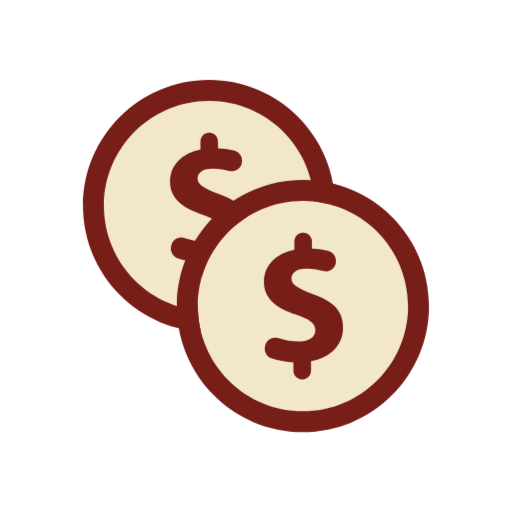
t = 0.00 s
t = 1.00 s: frame unchanged from t = 0.00 s, image omitted
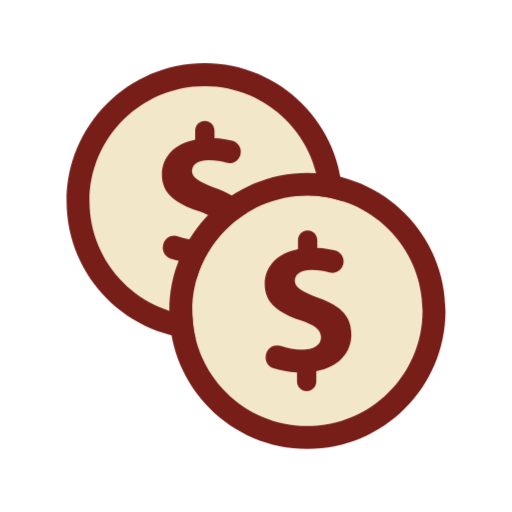
t = 1.13 s
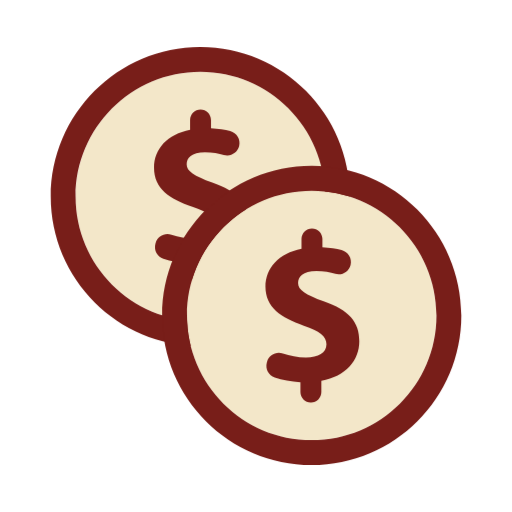
t = 1.25 s
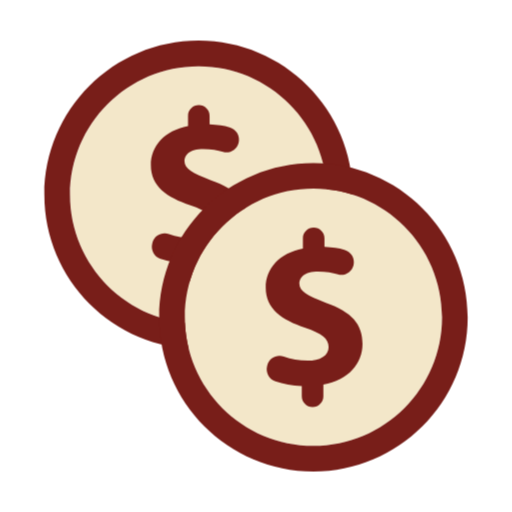
t = 1.38 s
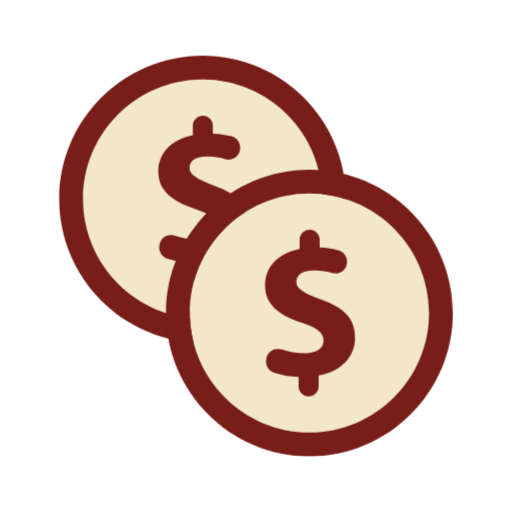
t = 1.63 s

The animated SVG that drew these frames (rendered in a browser with its animation timeline set to each time). Animation: 2 CSS @keyframes rules; one cycle of 2.00 s, repeats indefinitely.

﻿<svg class="ldi-3luyrz" width="100%" height="100%" xmlns="http://www.w3.org/2000/svg" xmlns:xlink="http://www.w3.org/1999/xlink" viewBox="0 0 100 100" preserveAspectRatio="xMidYMid"><!--?xml version="1.0" encoding="utf-8"?--><!--Generator: Adobe Illustrator 21.0.0, SVG Export Plug-In . SVG Version: 6.00 Build 0)--><svg version="1.1" id="圖層_1" xmlns="http://www.w3.org/2000/svg" xmlns:xlink="http://www.w3.org/1999/xlink" x="0px" y="0px" viewBox="0 0 100 100" style="transform-origin: 50px 50px 0px;" xml:space="preserve"><g style="transform-origin: 50px 50px 0px; transform: scale(1);"><g class="ld ld-breath" style="transform-origin: 50px 50px 0px; animation-duration: 1s; animation-delay: -1s;"><style type="text/css" style="transform-origin: 50px 50px 0px;">.st0{fill:none;stroke:#F8B26A;stroke-width:4;stroke-miterlimit:10;} .st1{fill:#E15B64;} .st2{fill:#ABBD81;} .st3{fill:#849B87;} .st4{fill:#F5E6C8;} .st5{fill:#C8DC96;} .st6{fill:#CCCCCC;} .st7{fill:#333333;} .st8{fill:#E0E0E0;} .st9{fill:#FFFFFF;stroke:#E15B64;stroke-width:9.375;stroke-miterlimit:10;} .st10{fill:#E0E0E0;stroke:#333333;stroke-width:3;stroke-linecap:round;stroke-miterlimit:10;} .st11{fill:#666666;stroke:#333333;stroke-width:3;stroke-linecap:round;stroke-miterlimit:10;} .st12{fill:none;stroke:#E15B64;stroke-width:8;stroke-miterlimit:10;} .st13{fill:#E0E0E0;stroke:#333333;stroke-width:2.5723;stroke-linecap:round;stroke-miterlimit:10;} .st14{fill:#666666;stroke:#333333;stroke-width:2.5723;stroke-linecap:round;stroke-miterlimit:10;} .st15{fill:#E0E0E0;stroke:#333333;stroke-width:2.935;stroke-linecap:round;stroke-miterlimit:10;} .st16{fill:#666666;stroke:#333333;stroke-width:2.935;stroke-linecap:round;stroke-miterlimit:10;} .st17{fill:#ABBD81;stroke:#333333;stroke-width:3.5653;stroke-linecap:round;stroke-miterlimit:10;} .st18{fill:none;stroke:#333333;stroke-width:4.208;stroke-linecap:round;stroke-miterlimit:10;} .st19{fill:#F47E60;stroke:#333333;stroke-width:3.607;stroke-miterlimit:10;} .st20{fill:#F47E60;stroke:#333333;stroke-width:4.0972;stroke-miterlimit:10;} .st21{fill:#F47E60;stroke:#333333;stroke-width:4.2085;stroke-miterlimit:10;} .st22{fill:#F8B26A;} .st23{fill:#FFFFFF;} .st24{fill:#FFFFFF;stroke:#FFFFFF;stroke-miterlimit:10;} .st25{fill:none;stroke:#FFFFFF;stroke-width:2;stroke-linecap:round;stroke-miterlimit:10;} .st26{fill:#E0E0E0;stroke:#332518;stroke-width:4;stroke-linecap:round;stroke-miterlimit:10;} .st27{fill:#66503A;} .st28{fill:#666666;} .st29{fill:#FFFFFF;stroke:#E0E0E0;stroke-width:5;stroke-linecap:round;stroke-miterlimit:10;} .st30{fill:none;stroke:#666666;stroke-width:4;stroke-miterlimit:10;stroke-dasharray:7.8519,7.8519;} .st31{fill:#F8B26A;stroke:#F47E60;stroke-width:4;stroke-miterlimit:10;} .st32{fill:none;stroke:#C33737;stroke-width:8;stroke-miterlimit:10;} .st33{fill:#A0C8D7;} .st34{fill:#F47E60;} .st35{fill:#C33737;stroke:#E15B64;stroke-width:5;stroke-miterlimit:10;} .st36{fill:#4A3827;} .st37{opacity:0.5;} .st38{fill:none;stroke:#000000;stroke-width:2.2018;stroke-miterlimit:10;} .st39{fill:none;stroke:#000000;stroke-width:2.2018;stroke-miterlimit:10;stroke-dasharray:4.7318,4.7318;} .st40{fill:none;stroke:#333333;stroke-width:7.4066;stroke-miterlimit:10;} .st41{fill:none;stroke:#333333;stroke-width:7.6862;stroke-miterlimit:10;} .st42{fill:#F8B26A;stroke:#333333;stroke-width:4;stroke-miterlimit:10;} .st43{fill:#F5E6C8;stroke:#333333;stroke-width:4;stroke-miterlimit:10;} .st44{fill:none;stroke:#333333;stroke-width:4;stroke-miterlimit:10;} .st45{opacity:0.2;} .st46{fill:none;stroke:#332518;stroke-width:4;stroke-linecap:round;stroke-miterlimit:10;} .st47{fill-rule:evenodd;clip-rule:evenodd;fill:#B5B5B5;} .st48{fill:#FFFFFF;stroke:#FFFFFF;stroke-width:0.6282;stroke-miterlimit:10;} .st49{fill:none;stroke:#FFFFFF;stroke-width:1.2563;stroke-linecap:round;stroke-miterlimit:10;} .st50{opacity:0.6;fill:#F5E169;} .st51{fill:none;} .st52{fill:#F8B26A;stroke:#333333;stroke-width:3.6728;stroke-linejoin:round;stroke-miterlimit:10;} .st53{fill:none;stroke:#E0E0E0;stroke-width:1.5;stroke-miterlimit:10;} .st54{fill:#66503A;stroke:#4A3827;stroke-width:3;stroke-miterlimit:10;} .st55{fill:none;stroke:#4A3827;stroke-width:3;stroke-miterlimit:10;} .st56{fill:none;stroke:#333333;stroke-width:3.1166;stroke-linecap:round;stroke-miterlimit:10;} .st57{fill:#999999;stroke:#333333;stroke-width:3;stroke-miterlimit:10;} .st58{fill:#E0E0E0;stroke:#333333;stroke-width:3.5653;stroke-linecap:round;stroke-miterlimit:10;} .st59{fill:#666666;stroke:#333333;stroke-width:3.5653;stroke-linecap:round;stroke-miterlimit:10;} .st60{fill:none;stroke:#333333;stroke-width:3;stroke-miterlimit:10;} .st61{fill:#E0E0E0;stroke:#333333;stroke-width:3.1759;stroke-linecap:round;stroke-miterlimit:10;} .st62{fill:#666666;stroke:#333333;stroke-width:3.1759;stroke-linecap:round;stroke-miterlimit:10;} .st63{fill:#E0E0E0;stroke:#333333;stroke-width:3.1886;stroke-linecap:round;stroke-miterlimit:10;} .st64{fill:#666666;stroke:#333333;stroke-width:3.1886;stroke-linecap:round;stroke-miterlimit:10;} .st65{fill:#E0E0E0;stroke:#333333;stroke-width:3.1503;stroke-linecap:round;stroke-miterlimit:10;} .st66{fill:#666666;stroke:#333333;stroke-width:3.1503;stroke-linecap:round;stroke-miterlimit:10;} .st67{fill:#FFFFFF;stroke:#333333;stroke-width:4;stroke-miterlimit:10;} .st68{fill:none;stroke:#849B87;stroke-width:4;stroke-linecap:round;stroke-miterlimit:10;} .st69{fill:#FFFFFF;stroke:#333333;stroke-width:3.9519;stroke-miterlimit:10;} .st70{fill:none;stroke:#E15B64;stroke-width:3.9519;stroke-linecap:round;stroke-miterlimit:10;} .st71{fill:#FFFFFF;stroke:#333333;stroke-width:3.9841;stroke-miterlimit:10;} .st72{fill:#C33737;} .st73{fill:none;stroke:#E15B64;stroke-width:9.8945;stroke-miterlimit:10;} .st74{fill:#ABBD81;stroke:#333333;stroke-width:2.9913;stroke-linecap:round;stroke-miterlimit:10;} .st75{fill:#66503A;stroke:#333333;stroke-width:2.9913;stroke-linecap:round;stroke-miterlimit:10;} .st76{fill:#E0E0E0;stroke:#333333;stroke-width:2.8537;stroke-linecap:round;stroke-miterlimit:10;} .st77{fill:#666666;stroke:#333333;stroke-width:2.8537;stroke-linecap:round;stroke-miterlimit:10;} .st78{fill:#E0E0E0;stroke:#333333;stroke-width:3.1909;stroke-linecap:round;stroke-miterlimit:10;} .st79{fill:#666666;stroke:#333333;stroke-width:3.1909;stroke-linecap:round;stroke-miterlimit:10;} .st80{fill:#666666;stroke:#333333;stroke-width:4.9453;stroke-linecap:round;stroke-miterlimit:10;} .st81{fill:#F5E6C8;stroke:#333333;stroke-width:4.0165;stroke-linecap:round;stroke-linejoin:round;stroke-miterlimit:10;} .st82{fill:#E0E0E0;stroke:#333333;stroke-width:3;stroke-miterlimit:10;} .st83{fill:#666666;stroke:#333333;stroke-width:3;stroke-miterlimit:10;} .st84{fill:#F5E6C8;stroke:#333333;stroke-miterlimit:10;} .st85{fill:#F8B26A;stroke:#333333;stroke-miterlimit:10;} .st86{fill:#77A4BD;} .st87{fill:none;stroke:#333333;stroke-width:2.3991;stroke-miterlimit:10;} .st88{fill:#666666;stroke:#333333;stroke-width:5.1406;stroke-linecap:round;stroke-miterlimit:10;} .st89{fill:#66503A;stroke:#333333;stroke-width:3;stroke-linecap:round;stroke-miterlimit:10;}</style><g style="transform-origin: 50px 50px 0px;"><g style="transform-origin: 50px 50px 0px;"><path class="st22" d="M39.337,14.758c-13.163,0-23.871,10.709-23.871,23.872c0,13.163,10.708,23.872,23.871,23.872 c13.163,0,23.872-10.709,23.872-23.872C63.209,25.467,52.5,14.758,39.337,14.758z" fill="#f3e7c9" stroke="#d88c51" style="fill: rgb(243, 231, 201); stroke: rgb(216, 140, 81);"></path></g><g style="transform-origin: 50px 50px 0px;"><path class="st4" d="M39.337,10c-15.787,0-28.63,12.843-28.63,28.63s12.843,28.631,28.63,28.631 c15.787,0,28.631-12.844,28.631-28.631S55.123,10,39.337,10z M39.337,62.502c-13.163,0-23.871-10.709-23.871-23.872 c0-13.163,10.708-23.872,23.871-23.872c13.163,0,23.872,10.709,23.872,23.872C63.209,51.793,52.5,62.502,39.337,62.502z" stroke="#d88c51" fill="rgb(120, 30, 25)" style="stroke: rgb(216, 140, 81); fill: rgb(120, 30, 25);"></path></g><g style="transform-origin: 50px 50px 0px;"><path class="st4" d="M41.623,35.935c-3.47-1.306-4.898-2.163-4.898-3.51c0-1.144,0.857-2.287,3.511-2.287 c1.457,0,2.654,0.231,3.619,0.518c1.266,0.377,2.587-0.407,2.915-1.687c0.326-1.27-0.447-2.544-1.715-2.878 c-1.011-0.266-2.215-0.459-3.676-0.525v-1.591c0-1.105-0.895-2-2-2c-1.105,0-2,0.895-2,2v1.877c-4.368,0.857-6.9,3.674-6.9,7.266 c0,3.959,2.98,6,7.348,7.47c3.021,1.021,4.327,2.001,4.327,3.552c0,1.634-1.591,2.531-3.918,2.531 c-1.592,0-3.096-0.309-4.415-0.758c-1.296-0.442-2.697,0.272-3.038,1.598l-0.049,0.192c-0.308,1.201,0.359,2.442,1.537,2.828 c1.42,0.466,3.144,0.798,4.902,0.876v1.878c0,1.105,0.895,2,2,2h0.001c1.105,0,2-0.895,2-2v-2.164 c4.693-0.816,7.266-3.918,7.266-7.552C48.44,39.895,46.48,37.651,41.623,35.935z" stroke="#d88c51" fill="rgb(120, 30, 25)" style="stroke: rgb(216, 140, 81); fill: rgb(120, 30, 25);"></path></g></g><g style="transform-origin: 50px 50px 0px;"><g style="transform-origin: 50px 50px 0px;"><path class="st22" d="M60.662,37.498c-13.163,0-23.871,10.709-23.871,23.872c0,13.163,10.708,23.872,23.871,23.872 c13.163,0,23.872-10.709,23.872-23.872C84.535,48.206,73.825,37.498,60.662,37.498z" fill="#f3e7c9" stroke="#d88c51" style="fill: rgb(243, 231, 201); stroke: rgb(216, 140, 81);"></path></g><g style="transform-origin: 50px 50px 0px;"><path class="st4" d="M60.662,32.739c-15.787,0-28.63,12.843-28.63,28.63S44.876,90,60.662,90c15.787,0,28.631-12.844,28.631-28.631 S76.449,32.739,60.662,32.739z M60.662,85.241c-13.163,0-23.871-10.709-23.871-23.872c0-13.163,10.708-23.872,23.871-23.872 c13.163,0,23.872,10.709,23.872,23.872C84.535,74.532,73.825,85.241,60.662,85.241z" stroke="#d88c51" fill="rgb(120, 30, 25)" style="stroke: rgb(216, 140, 81); fill: rgb(120, 30, 25);"></path></g><g style="transform-origin: 50px 50px 0px;"><path class="st4" d="M62.948,58.674c-3.47-1.306-4.898-2.163-4.898-3.51c0-1.144,0.857-2.287,3.511-2.287 c1.457,0,2.654,0.231,3.619,0.518c1.266,0.377,2.587-0.407,2.915-1.687c0.326-1.27-0.447-2.544-1.715-2.878 c-1.011-0.266-2.215-0.459-3.676-0.525v-1.591c0-1.105-0.895-2-2-2c-1.105,0-2,0.895-2,2v1.877c-4.368,0.857-6.9,3.674-6.9,7.266 c0,3.959,2.98,6,7.348,7.47c3.021,1.021,4.327,2.001,4.327,3.552c0,1.634-1.591,2.531-3.918,2.531 c-1.592,0-3.096-0.309-4.415-0.758c-1.296-0.442-2.697,0.272-3.038,1.598l-0.049,0.192c-0.308,1.201,0.359,2.442,1.537,2.828 c1.42,0.466,3.144,0.798,4.902,0.876v1.878c0,1.105,0.895,2,2,2H60.5c1.105,0,2-0.895,2-2V73.86 c4.693-0.816,7.266-3.918,7.266-7.552C69.766,62.634,67.806,60.39,62.948,58.674z" stroke="#d88c51" fill="rgb(120, 30, 25)" style="stroke: rgb(216, 140, 81); fill: rgb(120, 30, 25);"></path></g></g><metadata xmlns:d="https://loading.io/stock/" style="transform-origin: 50px 50px 0px;">
<d:name style="transform-origin: 50px 50px 0px;">coin</d:name>
<d:tags style="transform-origin: 50px 50px 0px;">coin,dollar,money,bucks,currency,price,value</d:tags>
<d:license style="transform-origin: 50px 50px 0px;">cc-by</d:license>
<d:slug style="transform-origin: 50px 50px 0px;">3luyrz</d:slug>
</metadata></g></g><style type="text/css" style="transform-origin: 50px 50px 0px;">path,ellipse,circle,rect,polygon,polyline,line { stroke-width: 0; }@keyframes ld-breath {
  0% {
    -webkit-transform: scale(0.86);
    transform: scale(0.86);
  }
  50% {
    -webkit-transform: scale(1.06);
    transform: scale(1.06);
  }
  100% {
    -webkit-transform: scale(0.86);
    transform: scale(0.86);
  }
}
@-webkit-keyframes ld-breath {
  0% {
    -webkit-transform: scale(0.86);
    transform: scale(0.86);
  }
  50% {
    -webkit-transform: scale(1.06);
    transform: scale(1.06);
  }
  100% {
    -webkit-transform: scale(0.86);
    transform: scale(0.86);
  }
}
.ld.ld-breath {
  -webkit-animation: ld-breath 1s infinite;
  animation: ld-breath 1s infinite;
}
</style></svg></svg>